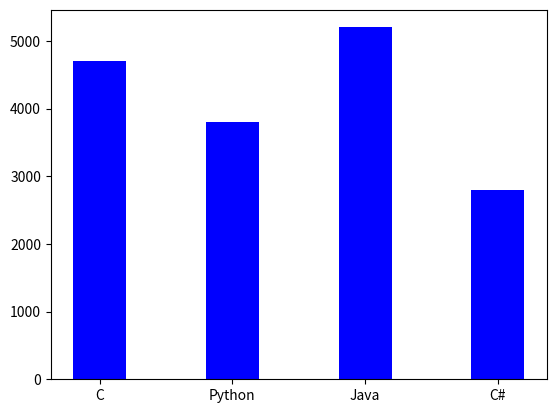

Source code (Python):
# -*- coding: utf-8 -*-
"""
Created on Thu Nov 30 09:34:23 2023

[redacted]
"""

import matplotlib.pyplot as plt 


dc_for = {'C' : 4700, 'Python' : 3800, 'Java' : 5200 , 'C#': 2800}

print(dc_for)





plt.bar(dc_for.keys(),dc_for.values(),width=0.4,color='blue')

plt.savefig("barr.png")
plt.show()

